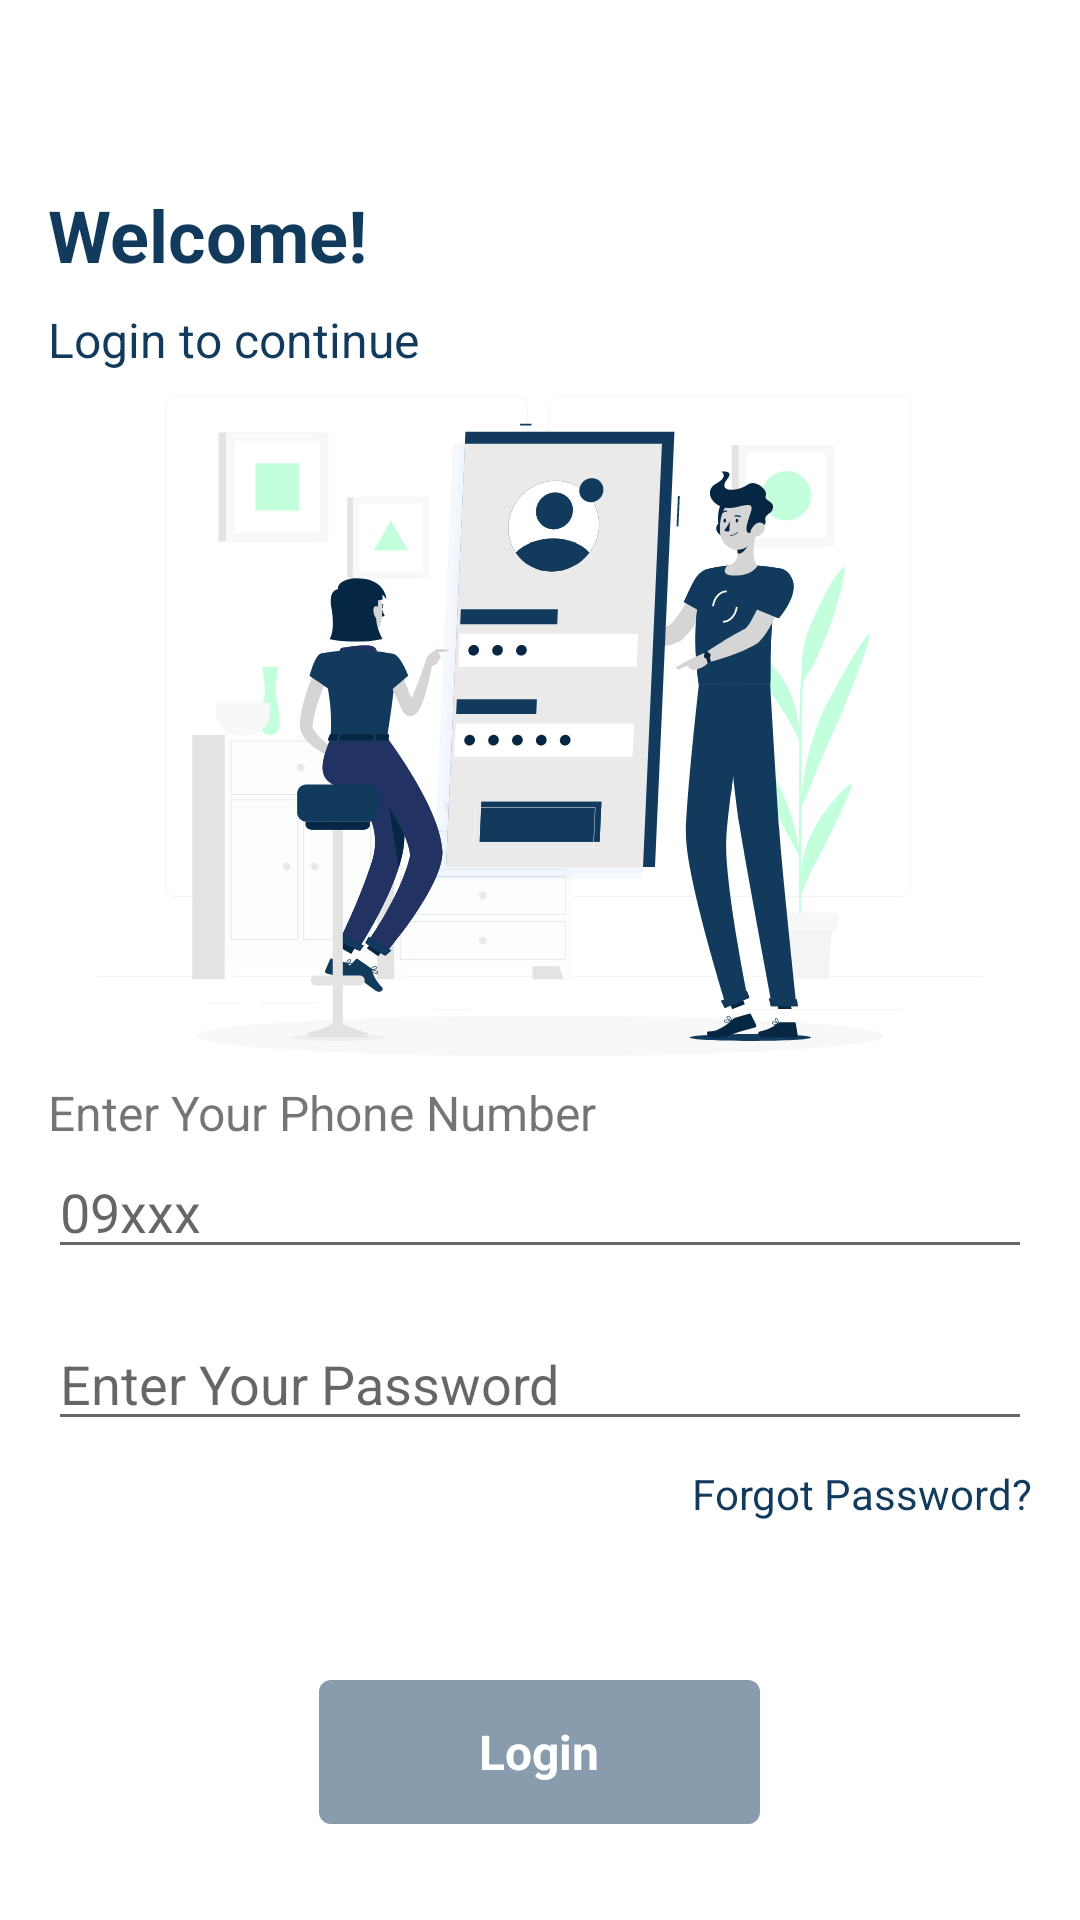

The Android layout XML behind this screen, and the referenced resources:
<!-- AndroidManifest.xml: application theme Theme.WeChatRedesign -->
<!-- res/layout/activity_login.xml -->
<?xml version="1.0" encoding="utf-8"?>
<RelativeLayout xmlns:android="http://schemas.android.com/apk/res/android"
    xmlns:tools="http://schemas.android.com/tools"
    android:layout_width="match_parent"
    android:layout_height="match_parent"
    xmlns:app="http://schemas.android.com/apk/res-auto"
    tools:context=".activities.LoginActivity">

    <androidx.appcompat.widget.AppCompatImageView
        android:id="@+id/btnBackFromLoginScreen"
        android:layout_width="30dp"
        android:layout_height="30dp"
        android:layout_marginStart="@dimen/margin_medium_2"
        android:layout_marginTop="@dimen/margin_medium_2"
        android:src="@drawable/ic_baseline_arrow_back_black_24"
        android:tint="@color/text_color_primary" />

    <androidx.appcompat.widget.AppCompatTextView
        android:id="@+id/tvWelcome"
        android:layout_width="wrap_content"
        android:layout_height="wrap_content"
        android:layout_below="@+id/btnBackFromLoginScreen"
        android:layout_marginStart="@dimen/margin_medium_2"
        android:layout_marginTop="@dimen/margin_medium_2"
        android:text="@string/lbl_welcome"
        android:textColor="@color/text_color_primary"
        android:textSize="@dimen/text_heading_1x"
        android:textStyle="bold" />

    <androidx.appcompat.widget.AppCompatTextView
        android:id="@+id/tvLoginToContinue"
        android:layout_width="wrap_content"
        android:layout_height="wrap_content"
        android:layout_below="@id/tvWelcome"
        android:layout_marginStart="@dimen/margin_medium_2"
        android:layout_marginTop="@dimen/margin_medium"
        android:text="@string/lbl_login_to_continue"
        android:textColor="@color/text_color_primary"
        android:textSize="@dimen/text_regular_2x" />

    <androidx.appcompat.widget.AppCompatImageView
        android:id="@+id/ivLoginIllustration"
        android:layout_width="match_parent"
        android:layout_height="220dp"
        android:layout_below="@id/tvLoginToContinue"
        android:layout_centerHorizontal="true"
        android:layout_marginTop="@dimen/margin_medium"
        android:layout_marginBottom="@dimen/margin_medium"
        android:src="@drawable/ic_login_illustration" />

    <androidx.appcompat.widget.AppCompatTextView
        android:id="@+id/tvEnterPhoneNumberLabel"
        android:layout_width="wrap_content"
        android:layout_height="wrap_content"
        android:layout_below="@id/ivLoginIllustration"
        android:layout_marginStart="@dimen/margin_medium_2"
        android:text="@string/lbl_enter_your_phone_number"
        android:textSize="@dimen/text_regular_2x" />


    <androidx.appcompat.widget.AppCompatEditText
        android:id="@+id/etPhoneNumber"
        android:layout_width="match_parent"
        android:layout_height="wrap_content"
        android:layout_below="@id/tvEnterPhoneNumberLabel"
        android:layout_marginStart="@dimen/margin_medium_2"
        android:layout_marginEnd="@dimen/margin_medium_2"
        android:hint="09xxx"
        android:inputType="phone"
        android:textColor="@color/text_color_primary" />


    <androidx.appcompat.widget.AppCompatEditText
        android:id="@+id/etPassword"
        android:layout_width="match_parent"
        android:layout_height="wrap_content"
        android:layout_below="@id/etPhoneNumber"
        android:layout_marginStart="@dimen/margin_medium_2"
        android:layout_marginTop="@dimen/margin_medium_2"
        android:layout_marginEnd="@dimen/margin_medium_2"
        android:inputType="textPassword"
        android:hint="@string/lbl_enter_your_password"
        android:textColor="@color/text_color_primary" />


    <androidx.appcompat.widget.AppCompatTextView
        android:layout_width="wrap_content"
        android:layout_height="wrap_content"
        android:layout_alignParentEnd="true"
        android:layout_below="@id/etPassword"
        android:text="@string/lbl_forgot_password"
        android:textColor="@color/text_color_primary"
        android:layout_marginEnd="@dimen/margin_medium_2"
        android:layout_marginTop="@dimen/margin_medium"/>

    <FrameLayout
        android:id="@+id/btnLoginFromLoginScreen"
        android:layout_width="147dp"
        android:layout_height="48dp"
        android:layout_alignParentBottom="true"
        android:layout_centerHorizontal="true"
        android:layout_marginTop="@dimen/margin_large"
        android:layout_marginEnd="@dimen/margin_large"
        android:layout_marginBottom="@dimen/margin_xlarge"
        android:alpha="0.5"
        android:background="@drawable/fill_color_button_background">

        <androidx.appcompat.widget.AppCompatTextView
            android:layout_width="wrap_content"
            android:layout_height="wrap_content"
            android:layout_gravity="center"
            android:text="@string/lbl_login"
            android:textColor="@color/color_primary"
            android:textSize="@dimen/text_regular_2x"
            android:textStyle="bold" />

    </FrameLayout>

</RelativeLayout>
<!-- resources referenced by this layout -->
<resources>
  <color name="color_primary">#FFFFFF</color>
  <color name="text_color_primary">#113A5D</color>
  <dimen name="margin_large">24dp</dimen>
  <dimen name="margin_medium">8dp</dimen>
  <dimen name="margin_medium_2">16dp</dimen>
  <dimen name="margin_xlarge">32dp</dimen>
  <dimen name="text_heading_1x">24sp</dimen>
  <dimen name="text_regular_2x">16sp</dimen>
  <!-- drawable fill_color_button_background (drawable) -->
  <?xml version="1.0" encoding="utf-8"?>
  <shape xmlns:android="http://schemas.android.com/apk/res/android">
  <solid
      android:color="@color/text_color_primary"/>
      <corners
          android:radius="@dimen/margin_small"/>
  
  
  </shape>
  <!-- drawable ic_login_illustration: vector/xml drawable (drawable, 46965 chars, omitted) -->
  <string name="lbl_enter_your_password">Enter Your Password</string>
  <string name="lbl_enter_your_phone_number">Enter Your Phone Number</string>
  <string name="lbl_forgot_password">Forgot Password?</string>
  <string name="lbl_login">Login</string>
  <string name="lbl_login_to_continue">Login to continue</string>
  <string name="lbl_welcome">Welcome!</string>
  <style name="Theme.WeChatRedesign" parent="Theme.MaterialComponents.DayNight.NoActionBar">
          
          <item name="colorPrimary">@color/color_primary</item>
          <item name="colorPrimaryVariant">@color/text_color_primary</item>
          <item name="colorOnPrimary">@color/black</item>
          
          <item name="colorSecondary">@color/text_color_primary</item>
          <item name="colorSecondaryVariant">@color/color_secondary_variant</item>
          <item name="colorOnSecondary">@color/black</item>
          
          <item name="android:statusBarColor" tools:targetApi="l">?attr/colorPrimaryVariant</item>
          
      </style>
  <dimen name="margin_small">4dp</dimen>
  <color name="black">#FF000000</color>
  <color name="color_secondary_variant">#00569E</color>
</resources>
